Run: headless pygame with SDL's dummy video driver; simulated clock (each Clock.tick advances the game by its frame time, no real sleeping); random seed 0; keys injected as events and as key.get_pressed() state; no mouse input.
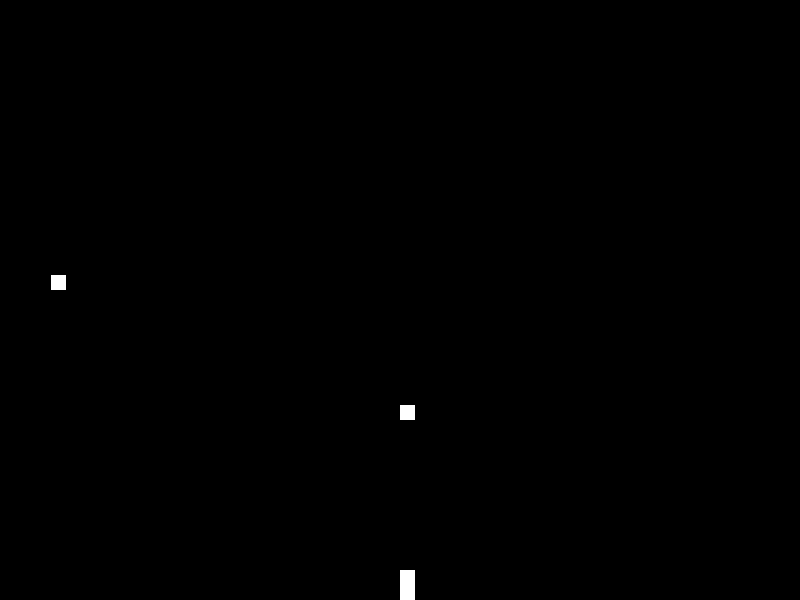
Frame 1 of 1 · flips 1–60 · no input (game ended)

The pygame program that drew these frames:

__author__ = 'Harry'
import pygame
from random import randint

pygame.init()
window = pygame.display.set_mode((800, 600))
pygame.display.set_caption("Snake")
black = (0, 0, 0)
white = (255, 255, 255)
clock = pygame.time.Clock()
borders = [pygame.Rect(0, 0, 2, 600), pygame.Rect(0, 0, 800, 2), pygame.Rect(798, 0, 2, 600), pygame.Rect(0, 598, 800, 2)]

gameLoop = True

class Snake:

    def __init__(self, x, y, direction):
        self._direction = direction
        self._head = pygame.Rect(x, y, 15, 15)
        self._parts = []
        if direction == "right":
            self._parts.append(pygame.Rect(x - 15, y, 15, 15))
        if direction == "left":
            self._parts.append(pygame.Rect(x + 15, y, 15, 15))
        if direction == "up":
            self._parts.append(pygame.Rect(x, y + 15, 15, 15))
        if direction == "down":
            self._parts.append(pygame.Rect(x, y - 15, 15, 15))

    def detect_collision(self):
        return self._head.collidelist(self._parts)

    def detect_border(self):
        return self._head.collidelist(borders)

    def get_head(self):
        return self._head

    def add_part(self):
        if len(self._parts) == 1:
            first_part = self._head
        else:
            first_part = self._parts[len(self._parts) - 2]
        second_part = self._parts[len(self._parts) - 1]
        if first_part.left - second_part.left == 15:
            self._parts.append(pygame.Rect(second_part.left - 15, second_part.top, 15, 15))
        elif first_part.left - second_part.left == -15:
            self._parts.append(pygame.Rect(second_part.left + 15, second_part.top, 15, 15))
        elif first_part.top - second_part.top == 15:
            self._parts.append(pygame.Rect(second_part.left, second_part.top - 15, 15, 15))
        elif first_part.top -second_part.top == -15:
            self._parts.append(pygame.Rect(second_part.left, second_part.top + 15, 15, 15))

    def update(self, direction):
        for i in range(len(self._parts) - 1, -1):
            self._parts[i].left = self._parts[i - 1].left
            self._parts[i].top = self._parts[i - 1].top

        self._parts[0].left = self._head.left
        self._parts[0].top = self._head.top

        if direction != "":
            self._direction = direction

        if self._direction == "right":
            self._head.left += 15
        elif self._direction == "left":
            self._head.left -= 15
        elif self._direction == "up":
            self._head.top -= 15
        elif self._direction == "down":
            self._head.top += 15

    def render(self):
        pygame.draw.rect(window, white, self._head)
        for segment in self._parts:
            pygame.draw.rect(window, white, segment)

snake = Snake(400, 300, "down")
pellet = pygame.Rect(randint(10, 790), randint(10, 590), 15, 15)

while gameLoop:
    for border in borders:
        pygame.draw.rect(window, white, border)
    move = ""
    for event in pygame.event.get():
        if event.type == pygame.QUIT:
            gameLoop = False
        if event.type == pygame.KEYDOWN:
            if event.key == pygame.K_LEFT:
                move = "left"
            if event.key == pygame.K_RIGHT:
                move = "right"
            if event.key == pygame.K_UP:
                move = "up"
            if event.key == pygame.K_DOWN:
                move = "down"
    window.fill(black)
    snake.update(move)
    snake.render()
    pygame.draw.rect(window, white, pellet)
    pygame.display.flip()
    clock.tick(5)
    temp = snake.detect_collision()
    if snake.detect_collision() != -1 or snake.detect_border() != -1:
        gameLoop = False
    if snake.get_head().colliderect(pellet):
        snake.add_part()
        pellet = pygame.Rect(randint(10, 790), randint(10, 590), 15, 15)

pygame.quit()
